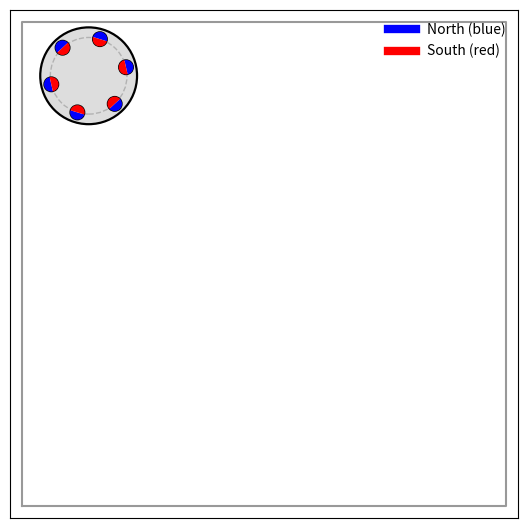
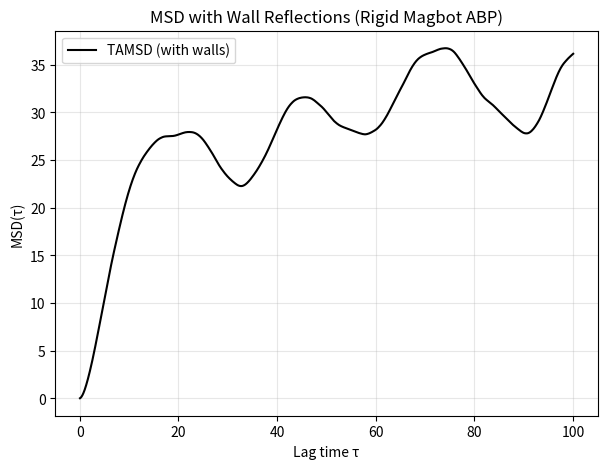

The script that saved these images, in order:
"""
Magbot Simulation + MSD with Walls (Rigid-Body Version)
-------------------------------------------------------

✅ Auto-detects video writer:
   - If FFmpeg available → saves .mp4 video
   - Else → saves .gif animation
✅ Always saves:
   - MSD plot (.png)
   - MSD data (.csv)
"""

from dataclasses import dataclass
import numpy as np
import matplotlib.pyplot as plt
from matplotlib import animation
from matplotlib.patches import Circle, Wedge
import pandas as pd
import shutil  # to check if ffmpeg exists


# ---------------------------- Configuration ----------------------------

@dataclass
class SimParams:
    bot_radius: float = 1.2
    n_magnets: int = 6
    magnet_radius: float = 0.18
    rim_inset: float = 0.25
    omega_body: float = 1.2
    v0: float = 0.9
    Dr: float = 0.4
    Dt: float = 0.05
    box_half: float = 6.0
    dt: float = 0.05
    n_frames_anim: int = 280
    n_frames_msd: int = 4000
    save_video: bool = True
    save_csv: bool = True
    save_plot: bool = True
    video_path: str = "magbot_sim.mp4"
    gif_path: str = "magbot_sim.gif"
    csv_path: str = "msd_with_walls.csv"
    plot_path: str = "msd_with_walls.png"
    seed: int = 7


# ---------------------------- ABP utilities ----------------------------

def reflect_if_outside(next_pos, heading, box_half, radius):
    """Specular reflection keeping the body fully inside the box."""
    x, y = next_pos
    if x < -box_half + radius:
        x = -2*(box_half - radius) - x
        heading = np.pi - heading
    elif x > box_half - radius:
        x = 2*(box_half - radius) - x
        heading = np.pi - heading

    if y < -box_half + radius:
        y = -2*(box_half - radius) - y
        heading = -heading
    elif y > box_half - radius:
        y = 2*(box_half - radius) - y
        heading = -heading

    heading = (heading + np.pi) % (2*np.pi) - np.pi
    return np.array([x, y]), heading


def simulate_abp_with_walls(n_steps, dt, v0, Dr, Dt, box_half, body_radius, rng):
    """Simulate ABP COM motion in a box with reflections."""
    pos = np.zeros((n_steps, 2))
    r = np.array([0.0, 0.0])
    psi = rng.uniform(0, 2*np.pi)

    for t in range(1, n_steps):
        psi += np.sqrt(2*Dr*dt) * rng.normal()
        step = v0*dt*np.array([np.cos(psi), np.sin(psi)]) + np.sqrt(2*Dt*dt)*rng.normal(size=2)
        r_next = r + step
        r, psi = reflect_if_outside(r_next, psi, box_half, body_radius)
        pos[t] = r
    return pos


def time_averaged_msd(pos, dt, max_lag_fraction=0.5):
    """Time-averaged MSD from one trajectory."""
    n = len(pos)
    max_lag = int(n * max_lag_fraction)
    taus = np.arange(1, max_lag + 1)
    msd = np.empty_like(taus, dtype=float)

    for i, k in enumerate(taus):
        diffs = pos[k:] - pos[:-k]
        msd[i] = np.mean(np.sum(diffs*diffs, axis=1))
    return taus*dt, msd


# ---------------------------- Animation ----------------------------

def animate_magbot(params: SimParams):
    """Animate a single rigid-body Magbot (body + magnets move together)."""

    anchor_radius = params.bot_radius - params.rim_inset
    rng = np.random.default_rng(params.seed)

    theta0 = np.linspace(0, 2*np.pi, params.n_magnets, endpoint=False)

    fig, ax = plt.subplots(figsize=(6.6, 6.6))
    ax.set_aspect('equal')
    margin = 0.3
    ax.set_xlim(-params.box_half - margin, params.box_half + margin)
    ax.set_ylim(-params.box_half - margin, params.box_half + margin)
    ax.set_xticks([]); ax.set_yticks([])
    ax.set_facecolor("white")

    # Box outline
    ax.plot([-params.box_half, params.box_half, params.box_half, -params.box_half, -params.box_half],
            [-params.box_half, -params.box_half, params.box_half, params.box_half, -params.box_half],
            color="#999999", lw=1.5)

    # Body + guide ring
    body = Circle((0, 0), params.bot_radius, facecolor='#dddddd', edgecolor='k', linewidth=1.6, zorder=2)
    guide = Circle((0, 0), anchor_radius, facecolor='none', edgecolor='#888888',
                   linestyle='--', linewidth=1.0, alpha=0.5, zorder=2)
    ax.add_patch(body); ax.add_patch(guide)

    # Magnets
    mag_circles, north_wedges, south_wedges = [], [], []
    for _ in range(params.n_magnets):
        c = Circle((0, 0), params.magnet_radius, facecolor='white', edgecolor='k', lw=1.0, zorder=3)
        n = Wedge((0, 0), params.magnet_radius, 0, 180, facecolor='blue', edgecolor='none', zorder=4)
        s = Wedge((0, 0), params.magnet_radius, 180, 360, facecolor='red', edgecolor='none', zorder=4)
        ax.add_patch(c); ax.add_patch(n); ax.add_patch(s)
        mag_circles.append(c); north_wedges.append(n); south_wedges.append(s)

    ax.legend([plt.Line2D([], [], color='blue', lw=6), plt.Line2D([], [], color='red', lw=6)],
              ['North (blue)', 'South (red)'], loc='upper right', frameon=False)

    # Initial state
    body_angle = 0.0
    rng_abp = np.random.default_rng(params.seed + 1)
    pos = np.array([0.0, 0.0])
    psi = rng_abp.uniform(0, 2*np.pi)

    def update(frame):
        nonlocal body_angle, pos, psi

        # Body rotation
        body_angle += params.omega_body * params.dt

        # ABP step
        psi += np.sqrt(2*params.Dr*params.dt) * rng_abp.normal()
        step = params.v0*params.dt*np.array([np.cos(psi), np.sin(psi)]) \
             + np.sqrt(2*params.Dt*params.dt) * rng_abp.normal(size=2)
        pos_next = pos + step
        pos, psi = reflect_if_outside(pos_next, psi, params.box_half, params.bot_radius)

        # Update visuals
        body.center = pos
        guide.center = pos

        for i in range(params.n_magnets):
            theta = theta0[i] + body_angle
            center = pos + anchor_radius * np.array([np.cos(theta), np.sin(theta)])
            mag_circles[i].center = tuple(center)
            deg = np.degrees(theta)
            north_wedges[i].set_center(tuple(center))
            south_wedges[i].set_center(tuple(center))
            north_wedges[i].set_theta1(deg - 90)
            north_wedges[i].set_theta2(deg + 90)
            south_wedges[i].set_theta1(deg + 90)
            south_wedges[i].set_theta2(deg + 270)

        return [body, guide, *mag_circles, *north_wedges, *south_wedges]

    anim = animation.FuncAnimation(fig, update, frames=params.n_frames_anim, interval=30, blit=True)

    # Auto-detect FFmpeg
    has_ffmpeg = shutil.which("ffmpeg") is not None

    try:
        if params.save_video:
            if has_ffmpeg:
                from matplotlib.animation import FFMpegWriter
                writer = FFMpegWriter(fps=int(1/params.dt))
                anim.save(params.video_path, writer=writer)
                print(f"[Saved video] {params.video_path}")
            else:
                from matplotlib.animation import PillowWriter
                anim.save(params.gif_path, writer=PillowWriter(fps=int(1/params.dt)))
                print(f"[Saved GIF] {params.gif_path}")
    except Exception as e:
        print("❌ Could not save animation:", e)

    plt.show()


# ---------------------------- MSD computation ----------------------------

def run_msd_with_walls(params: SimParams):
    rng = np.random.default_rng(params.seed + 2)
    pos = simulate_abp_with_walls(
        n_steps=params.n_frames_msd,
        dt=params.dt,
        v0=params.v0,
        Dr=params.Dr,
        Dt=params.Dt,
        box_half=params.box_half,
        body_radius=params.bot_radius,
        rng=rng
    )
    tau, msd = time_averaged_msd(pos, params.dt)

    if params.save_csv:
        pd.DataFrame({"tau": tau, "TAMSD_with_walls": msd}).to_csv(params.csv_path, index=False)
        print(f"[Saved MSD data] {params.csv_path}")

    plt.figure(figsize=(7, 5))
    plt.plot(tau, msd, label="TAMSD (with walls)", color='k')
    plt.xlabel("Lag time τ")
    plt.ylabel("MSD(τ)")
    plt.title("MSD with Wall Reflections (Rigid Magbot ABP)")
    plt.grid(True, alpha=0.3)
    plt.legend()

    if params.save_plot:
        plt.savefig(params.plot_path, dpi=300, bbox_inches='tight')
        print(f"[Saved plot] {params.plot_path}")

    plt.show()


# ---------------------------- Main ----------------------------

if __name__ == "__main__":
    P = SimParams()
    animate_magbot(P)
    run_msd_with_walls(P)
